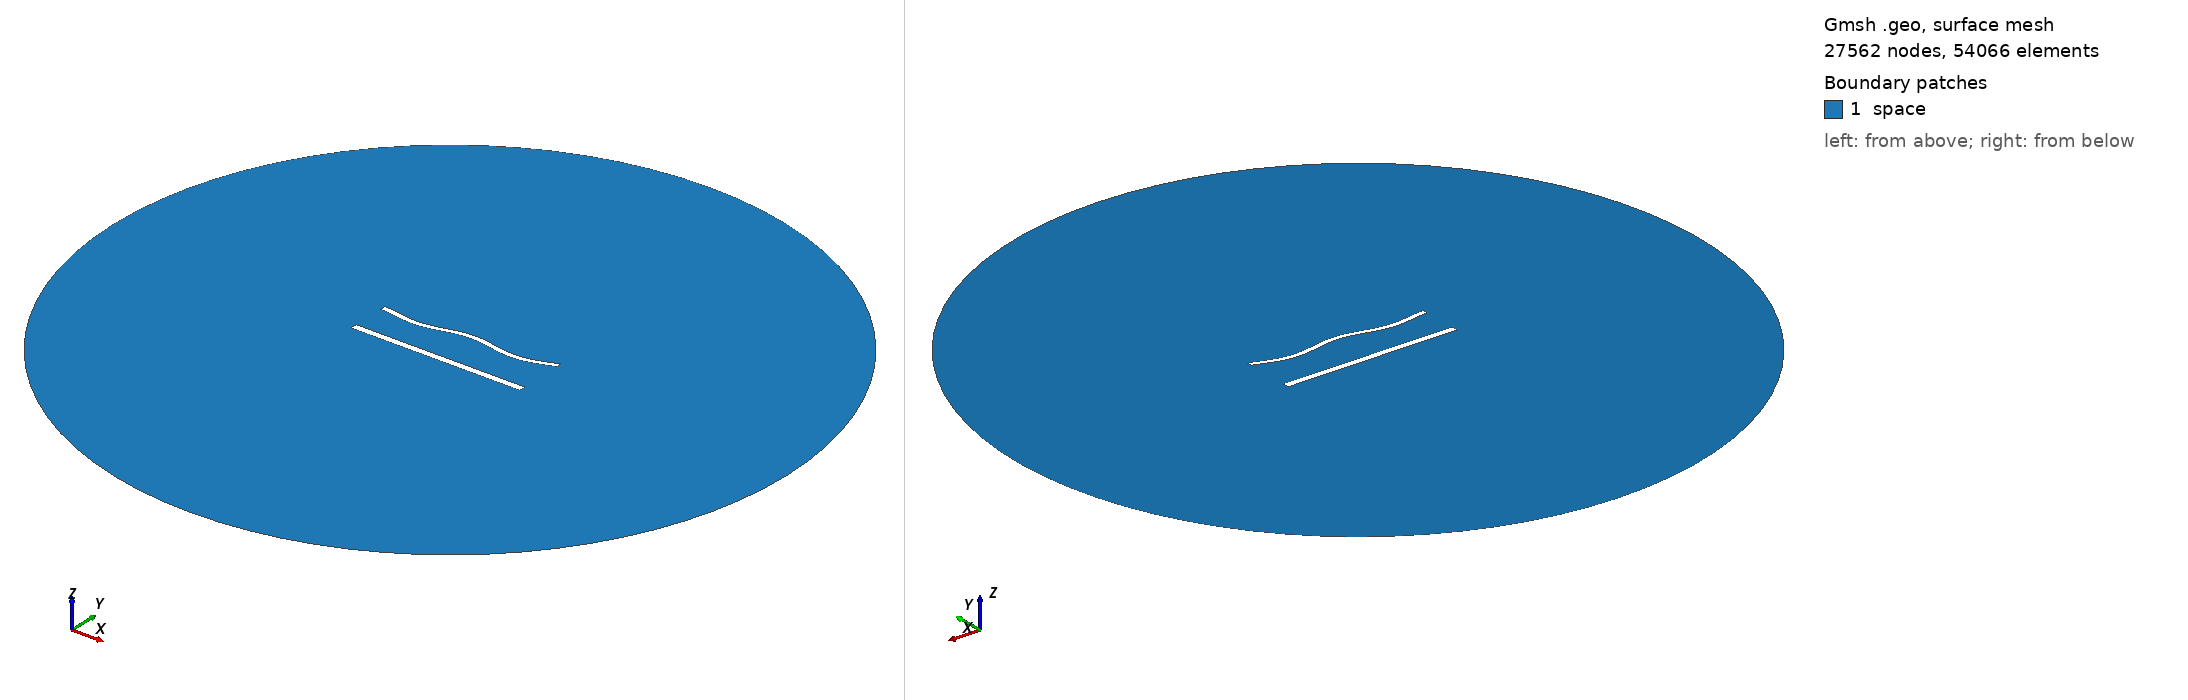

Gmsh geometry script, surface-meshed: 27562 nodes, 54066 surface elements. Boundary patches (legend numbers): 1 space. Left view from above one corner, right view from below the opposite corner. Legend entries are the model's physical surfaces. The drawing asked Gmsh for element sizes between 1% and 20% of the model's largest extent; the script's own settings can give other sizes.

=== 1363.geo (drawn) ===
//---------------------------------------
// Geometry kernel
//---------------------------------------

SetFactory("OpenCASCADE");



//---------------------------------------
// Parameters of the geometry
//---------------------------------------

// Overetch of the upper plate
overetch = 0.375;

// Distance between the plates
distance = 22.5;

// Discretization over the x axis (for the deformation)
nx = 50; 

// Length of the plate
L = 100 - overetch; 

// Number of modes
n = 4; 

// 1st mode coefficient
coeff(1) = 1.5;
beta(1) = 0.596864 * 3.1415926535 / L;

// 2nd mode coefficient
coeff(2) = 0.0;
beta(2) = 1.49418 * 3.1415926535 / L;

// 3rd mode coefficient
coeff(3) = 0.0;
beta(3) = 2.50025 * 3.1415926535 / L;

// 4th mode coefficient
coeff(4) = -1.5;
beta(4) = 3.49999 * 3.1415926535 / L;



//---------------------------------------
// Upper plate (deformed rectangle)
//---------------------------------------

// Coordiantes of the upper plate
xmin = -50;
xmax = 50 - overetch;

// Height of the upper plate
yheight = 4 - 2 * overetch;

// Indexes of the points
UpperID[] = {};
LowerID[] = {};
LeftID[] = {};
RightID[] = {};

// Point index
p = 1;

// Horizontal edges
For i In {1:nx}
    x = xmin + (i-1)*(xmax - xmin)/(nx-1);

    y_bottom = distance / 2 + overetch;
    For j In {1:n}
        C = (Cosh(beta(j)*L) + Cos(beta(j)*L)) / (Sinh(beta(j)*L) + Sin(beta(j)*L));
        y_bottom  = y_bottom + coeff(j) * (Cosh(beta(j)*(x+50)) - Cos(beta(j)*(x+50)) - C * (Sinh(beta(j)*(x+50)) - Sin(beta(j)*(x+50))));
    EndFor

    y_top = y_bottom + yheight;

    Point(p) = {x, y_top, 0, 1.0};
    UpperID[i] = p;
    p = p + 1;

    Point(p) = {x, y_bottom, 0, 1.0};
    LowerID[i] = p;
    p = p + 1;
EndFor

// Create point lists
UpperPts[] = {}; LowerPts[] = {};
For i In {1:nx}
  UpperPts[] += {UpperID[i]};
  LowerPts[] += {LowerID[i]};
EndFor

// Build splines
Spline(1) = {UpperPts[]};
Spline(2) = {LowerPts[]};
Line(3) = {LowerPts[nx-1], UpperPts[nx-1]};
Line(4) = {LowerPts[0], UpperPts[0]};

// Build the plane surface
Curve Loop(1) = {2, 3, -1, -4};
Plane Surface(1) = {1};



//---------------------------------------
// Lower plate (rectangle)
//---------------------------------------

// Vertices
Point(1001) = {-50, -distance/2, 0, 1.0};
Point(1002) = { 50, -distance/2, 0, 1.0};
Point(1003) = { 50,  -distance/2 + 4, 0, 1.0};
Point(1004) = {-50,  -distance/2 + 4, 0, 1.0};

// Edges
Line(5) = {1001, 1002};
Line(6) = {1002, 1003};
Line(7) = {1003, 1004};
Line(8) = {1004, 1001};

// Plane surface
Line Loop(2) = {5, 6, 7, 8};
Plane Surface(2) = {2}; 



//---------------------------------------
// Outer (fictious) boundary
//---------------------------------------

// Points
Point(1005) = {0, 0, 0};       // Center
Point(1006) = {200, 0, 0};     // Start point
Point(1007) = {0, 200, 0};     // 90 degrees
Point(1008) = {-200, 0, 0};    // 180 degrees
Point(1009) = {0, -200, 0};    // 270 degrees

// Circle arcs (each needs start, center, end)
Circle(9) = {1006, 1005, 1007};
Circle(10) = {1007, 1005, 1008};
Circle(11) = {1008, 1005, 1009};
Circle(12) = {1009, 1005, 1006};

// Plane surface for the entire domain
Curve Loop(3) = {9, 10, 11, 12};
Surface(3) = {3};

// Subtract the plates from the whole domain to obtain the actual domain where we want to solve the equations
BooleanDifference{ Surface{3}; Delete; }{ Surface{1}; Surface{2}; Delete; }




//---------------------------------------
// Transfinite Lines/Curves
//---------------------------------------

// Set the number of points on the boundaries
r = 6;
d = 0.15;

// Plates
Transfinite Curve {1} = 50*r/4 Using Progression 1;
Transfinite Line {2} = 50*r Using Progression 1;
Transfinite Curve {3, 4} = 2*r Using Progression 1+d;
Transfinite Line {5} = 50*r/4 Using Progression 1;
Transfinite Line {7} = 50*r Using Progression 1;
Transfinite Line {6} = 2*r Using Progression 1-d;
Transfinite Line {8} = 2*r Using Progression 1+d;

// Outer boundary
Transfinite Line {9, 10, 11, 12} = 20 Using Progression 1;



//---------------------------------------
// Physical groups
//---------------------------------------                

// Physical curves (boundaries)
Physical Line("force_segment", 10) = {2};
Physical Line("upper_plate", 11) = {1, 3, 4};
Physical Line("lower_plate", 12) = {5, 6, 7, 8};
Physical Line("boundary", 20) = {9, 10, 11, 12};

// Physical Surfaces
Physical Surface("space", 30) = {3};



//---------------------------------------
// 6. Generate the Mesh
//---------------------------------------

// 2D mesh generation
Mesh 2;
